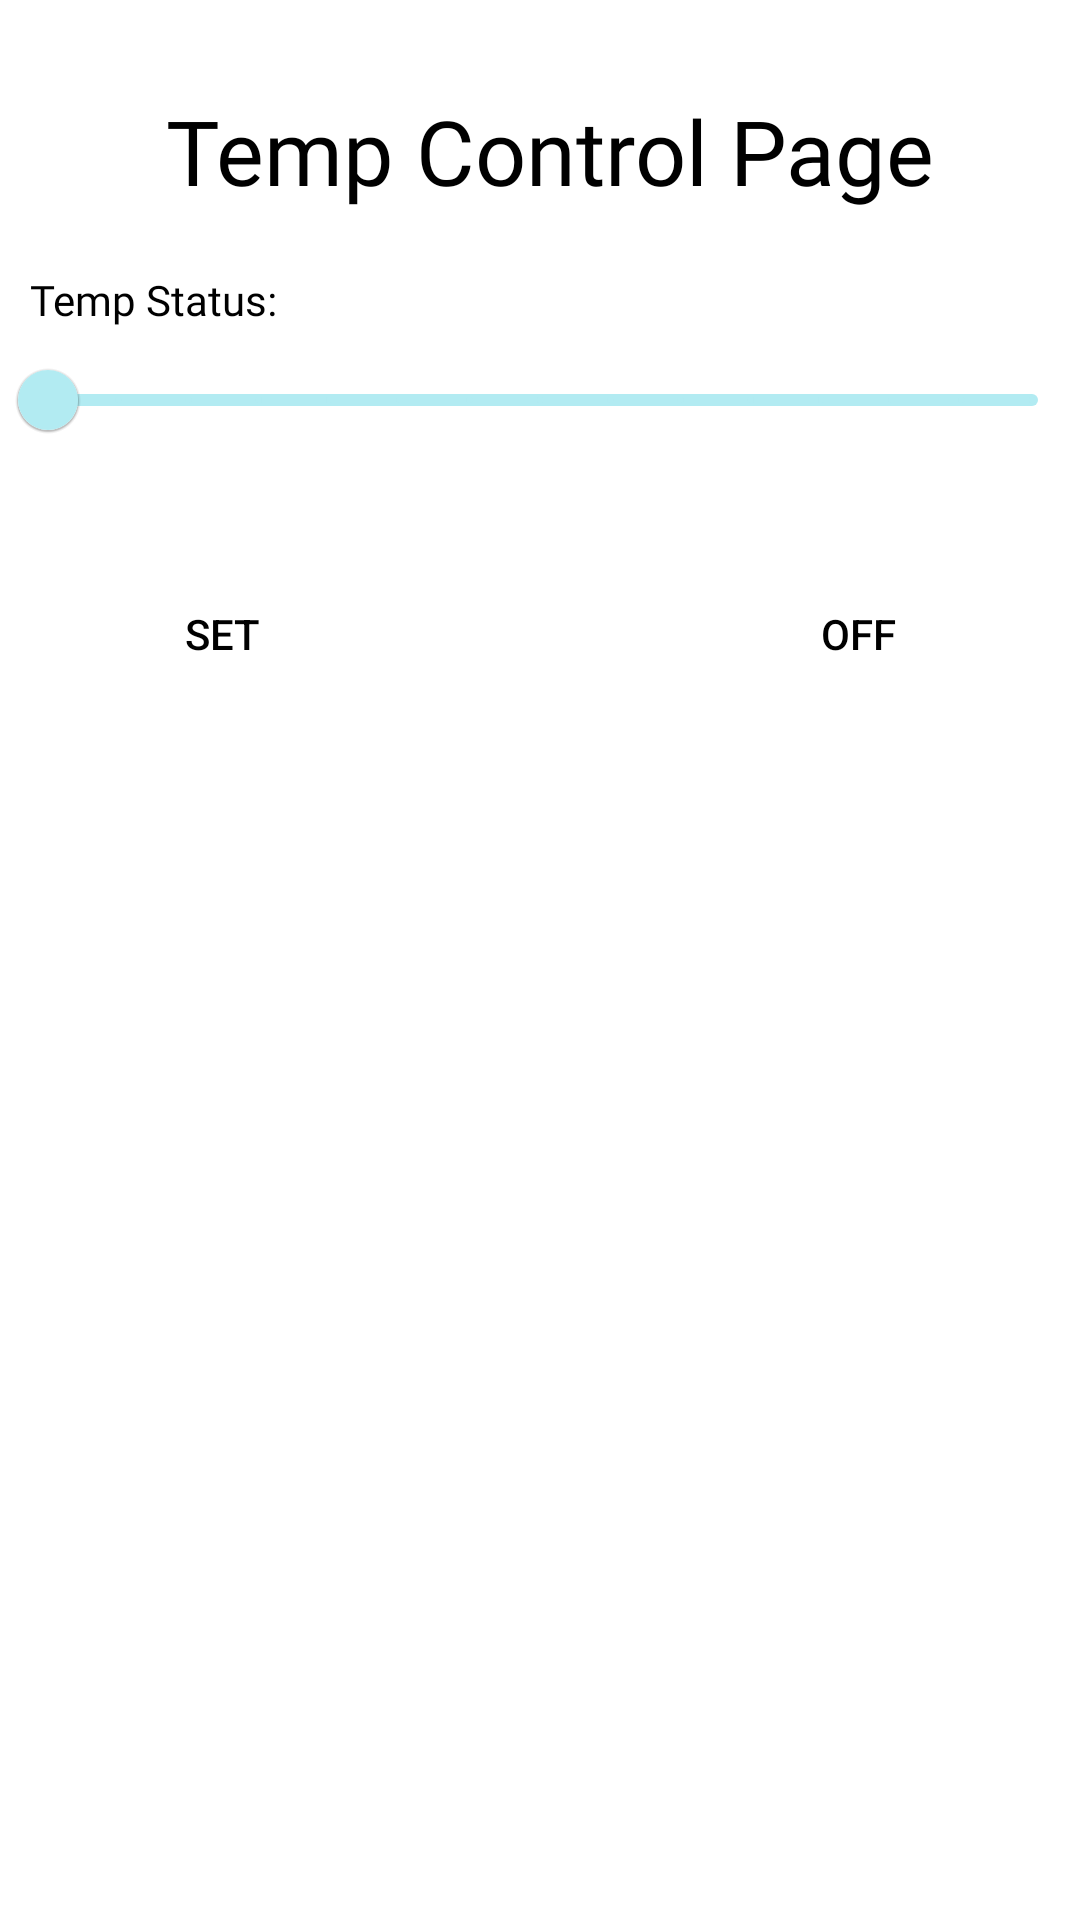

Here is an Android app screen rendered from its layout file. Give the layout XML and the strings, colors and styles it references.
<!-- AndroidManifest.xml: application theme Theme.Smartclass -->
<!-- res/layout/activity_temp_control_page.xml -->
<?xml version="1.0" encoding="utf-8"?>
<RelativeLayout xmlns:android="http://schemas.android.com/apk/res/android"
    xmlns:app="http://schemas.android.com/apk/res-auto"
    xmlns:tools="http://schemas.android.com/tools"
    android:layout_width="match_parent"
    android:layout_height="match_parent"
    tools:context=".temp_control_page">
    <ImageView
        android:layout_width="wrap_content"
        android:layout_height="wrap_content"
        android:src="@drawable/ellipse"
        android:layout_alignParentTop="true"
        android:layout_alignParentStart="true"
        android:id="@+id/el1"
        />

    <TextView
        android:layout_width="wrap_content"
        android:layout_height="wrap_content"
        android:text=" Temp Control Page"
        android:layout_marginTop="30dp"
        android:layout_centerHorizontal="true"
        android:fontFamily="@font/poppinsbold"
        android:textColor="@color/primaryTextColor"
        android:textSize="30sp"
        android:id="@+id/txt1"
        />

    <TextView
        android:layout_width="wrap_content"
        android:layout_height="wrap_content"
        android:text="Temp Status:"
        android:layout_below="@+id/txt1"
        android:layout_marginTop="20dp"
        android:layout_marginStart="10dp"
        android:fontFamily="@font/poppinsregular"
        android:textColor="@color/primaryTextColor"
        android:id="@+id/txt2"
        />

    <com.google.android.material.slider.Slider
        android:layout_width="wrap_content"
        android:layout_height="wrap_content"
        app:trackColor="@color/primaryColor"
        android:layout_below="@+id/txt2"
        android:valueFrom="16"
        android:valueTo="30"
        android:stepSize="1"
        android:id="@+id/temp_slider"
        />

    <Button
        android:layout_width="wrap_content"
        android:layout_height="wrap_content"
        android:background="@drawable/btn_shape"
        android:layout_below="@+id/temp_slider"
        android:layout_centerHorizontal="false"
        android:layout_marginTop="30dp"
        android:layout_marginStart="30dp"
        android:text="Set"
        android:textColor="@color/primaryTextColor"
        android:id="@+id/btn_set_temp"
        />

    <Button
        android:layout_width="wrap_content"
        android:layout_height="wrap_content"
        android:background="@drawable/btn_shape"
        android:layout_below="@+id/temp_slider"
        android:layout_centerHorizontal="false"
        android:layout_alignParentEnd="true"
        android:layout_marginEnd="30dp"
        android:layout_marginTop="30dp"
        android:text="Off"
        android:textColor="@color/primaryTextColor"
        android:id="@+id/btn_off_temp"
        />
</RelativeLayout>
<!-- resources referenced by this layout -->
<resources>
  <color name="primaryColor">#b2ebf2</color>
  <color name="primaryTextColor">#000000</color>
  <style name="Theme.Smartclass" parent="Theme.MaterialComponents.DayNight.DarkActionBar">
          
          <item name="colorPrimary">@color/primaryColor</item>
          <item name="colorPrimaryVariant">@color/primaryLightColor</item>
          <item name="colorOnPrimary">@color/white</item>
          
          <item name="colorSecondary">@color/secondaryColor</item>
          <item name="colorSecondaryVariant">@color/secondaryLightColor</item>
          <item name="colorOnSecondary">@color/black</item>
          
          <item name="android:statusBarColor" tools:targetApi="l">?attr/colorPrimaryVariant</item>
          
      </style>
  <color name="primaryLightColor">#e5ffff</color>
  <color name="white">#FFFFFFFF</color>
  <color name="secondaryColor">#00b8d4</color>
  <color name="secondaryLightColor">#62ebff</color>
  <color name="black">#FF000000</color>
</resources>
